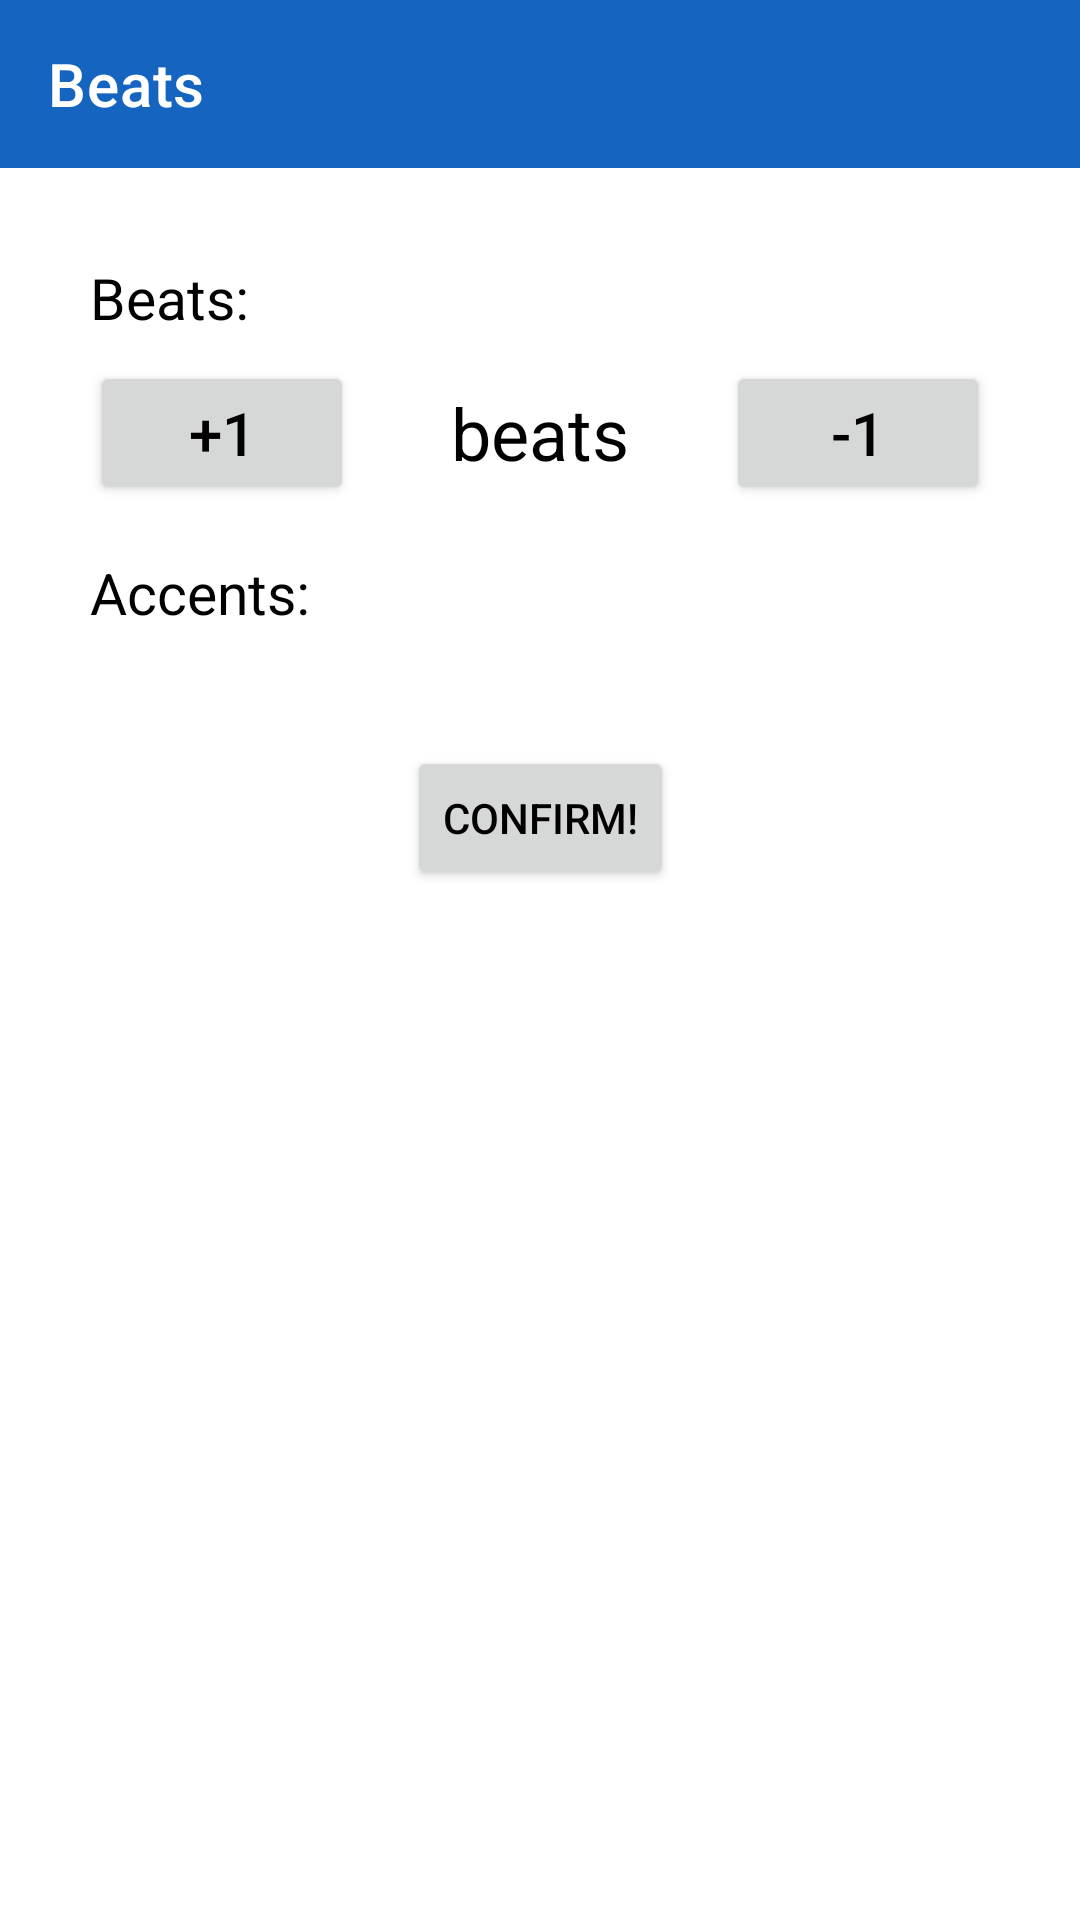

Reconstruct the res/layout file that produces this screen, plus the resources it refers to.
<!-- AndroidManifest.xml: application theme Theme.MetroTuner -->
<!-- res/layout/fragment_metronome_settings.xml -->
<?xml version="1.0" encoding="utf-8"?>
<androidx.constraintlayout.widget.ConstraintLayout
    xmlns:android="http://schemas.android.com/apk/res/android"
    xmlns:app="http://schemas.android.com/apk/res-auto"
    android:layout_width="match_parent"
    android:layout_height="match_parent">



    <TextView
        android:id="@+id/beats_count_text"
        android:layout_width="64dp"
        android:layout_height="wrap_content"
        android:layout_marginTop="72dp"
        android:text="@string/beats_hint"
        android:textAlignment="center"
        android:textSize="24sp"
        app:layout_constraintEnd_toEndOf="parent"
        app:layout_constraintStart_toStartOf="parent"
        app:layout_constraintTop_toBottomOf="@+id/beats_toolbar" />

    <Button
        android:id="@+id/settings_confirm_btn"
        android:layout_width="wrap_content"
        android:layout_height="wrap_content"
        android:text="@string/settings_confirm_btn"
        app:layout_constraintBottom_toBottomOf="parent"
        app:layout_constraintEnd_toEndOf="parent"
        app:layout_constraintStart_toStartOf="parent"
        app:layout_constraintTop_toBottomOf="@+id/accents_list"
        app:layout_constraintVertical_bias="0.100000024" />

    <androidx.recyclerview.widget.RecyclerView
        android:id="@+id/accents_list"
        android:maxHeight="20dp"
        android:layout_width="0dp"
        android:layout_height="wrap_content"
        android:scrollbars="vertical"
        android:layout_marginTop="50dp"
        app:layout_constraintEnd_toEndOf="@+id/minus_beat_btn"
        app:layout_constraintStart_toStartOf="@+id/textView3"
        app:layout_constraintTop_toBottomOf="@+id/beats_count_text" />

    <androidx.appcompat.widget.Toolbar
        android:id="@+id/beats_toolbar"
        android:layout_width="0dp"
        android:layout_height="wrap_content"
        android:background="?attr/colorPrimary"
        android:minHeight="?attr/actionBarSize"
        android:theme="?attr/actionBarTheme"
        app:titleTextColor="@color/design_default_color_on_primary"
        app:title="@string/beats_config_fragment_name"
        app:layout_constraintEnd_toEndOf="parent"
        app:layout_constraintStart_toStartOf="parent"
        app:layout_constraintTop_toTopOf="parent"
        app:navigationIcon="@drawable/ic_baseline_arrow_back_24"
        app:navigationContentDescription="to Metronome"/>

    <Button
        android:id="@+id/plus_beat_btn"
        android:layout_width="wrap_content"
        android:layout_height="wrap_content"
        android:text="+1"
        android:textSize="20sp"
        app:layout_constraintBottom_toBottomOf="@+id/beats_count_text"
        app:layout_constraintEnd_toStartOf="@+id/beats_count_text"
        app:layout_constraintStart_toStartOf="parent"
        app:layout_constraintTop_toTopOf="@+id/beats_count_text" />

    <Button
        android:id="@+id/minus_beat_btn"
        android:layout_width="wrap_content"
        android:layout_height="wrap_content"
        android:text="-1"
        android:textSize="20sp"
        app:layout_constraintBottom_toBottomOf="@+id/beats_count_text"
        app:layout_constraintEnd_toEndOf="parent"
        app:layout_constraintStart_toEndOf="@+id/beats_count_text"
        app:layout_constraintTop_toTopOf="@+id/beats_count_text" />


    <TextView
        android:id="@+id/textView2"
        android:layout_width="wrap_content"
        android:layout_height="wrap_content"
        android:layout_marginBottom="16dp"
        android:textSize="19sp"
        android:text="Beats:"
        app:layout_constraintBottom_toTopOf="@+id/beats_count_text"
        app:layout_constraintStart_toStartOf="@+id/plus_beat_btn" />

    <TextView
        android:id="@+id/textView3"
        android:layout_width="wrap_content"
        android:layout_height="wrap_content"
        android:textSize="19sp"
        android:text="Accents:"
        app:layout_constraintBottom_toTopOf="@+id/accents_list"
        app:layout_constraintStart_toStartOf="@+id/plus_beat_btn" />
</androidx.constraintlayout.widget.ConstraintLayout>
<!-- resources referenced by this layout -->
<resources>
  <string name="beats_config_fragment_name">Beats</string>
  <string name="beats_hint">beats</string>
  <string name="settings_confirm_btn">Confirm!</string>
  <style name="Theme.MetroTuner" parent="Theme.MaterialComponents.Light.NoActionBar">
          
          <item name="colorPrimary">@color/blue_800</item>
          <item name="colorPrimaryVariant">@color/blue_800</item>
          <item name="colorOnPrimary">@color/white</item>
          
          <item name="colorSecondary">@color/teal_200</item>
          <item name="colorSecondaryVariant">@color/teal_700</item>
          <item name="colorOnSecondary">@color/black</item>
          
          <item name="android:statusBarColor" tools:targetApi="l">?attr/colorPrimaryVariant</item>
          <item name="android:textColorPrimary">@color/black</item>
          <item name="android:textColorSecondary">@color/black</item>
          <item name="android:textColorTertiary">@color/black</item>
          
      </style>
  <color name="blue_800">#1565C0</color>
  <color name="white">#FFFFFFFF</color>
  <color name="teal_200">#FF03DAC5</color>
  <color name="teal_700">#FF018786</color>
  <color name="black">#FF000000</color>
</resources>
